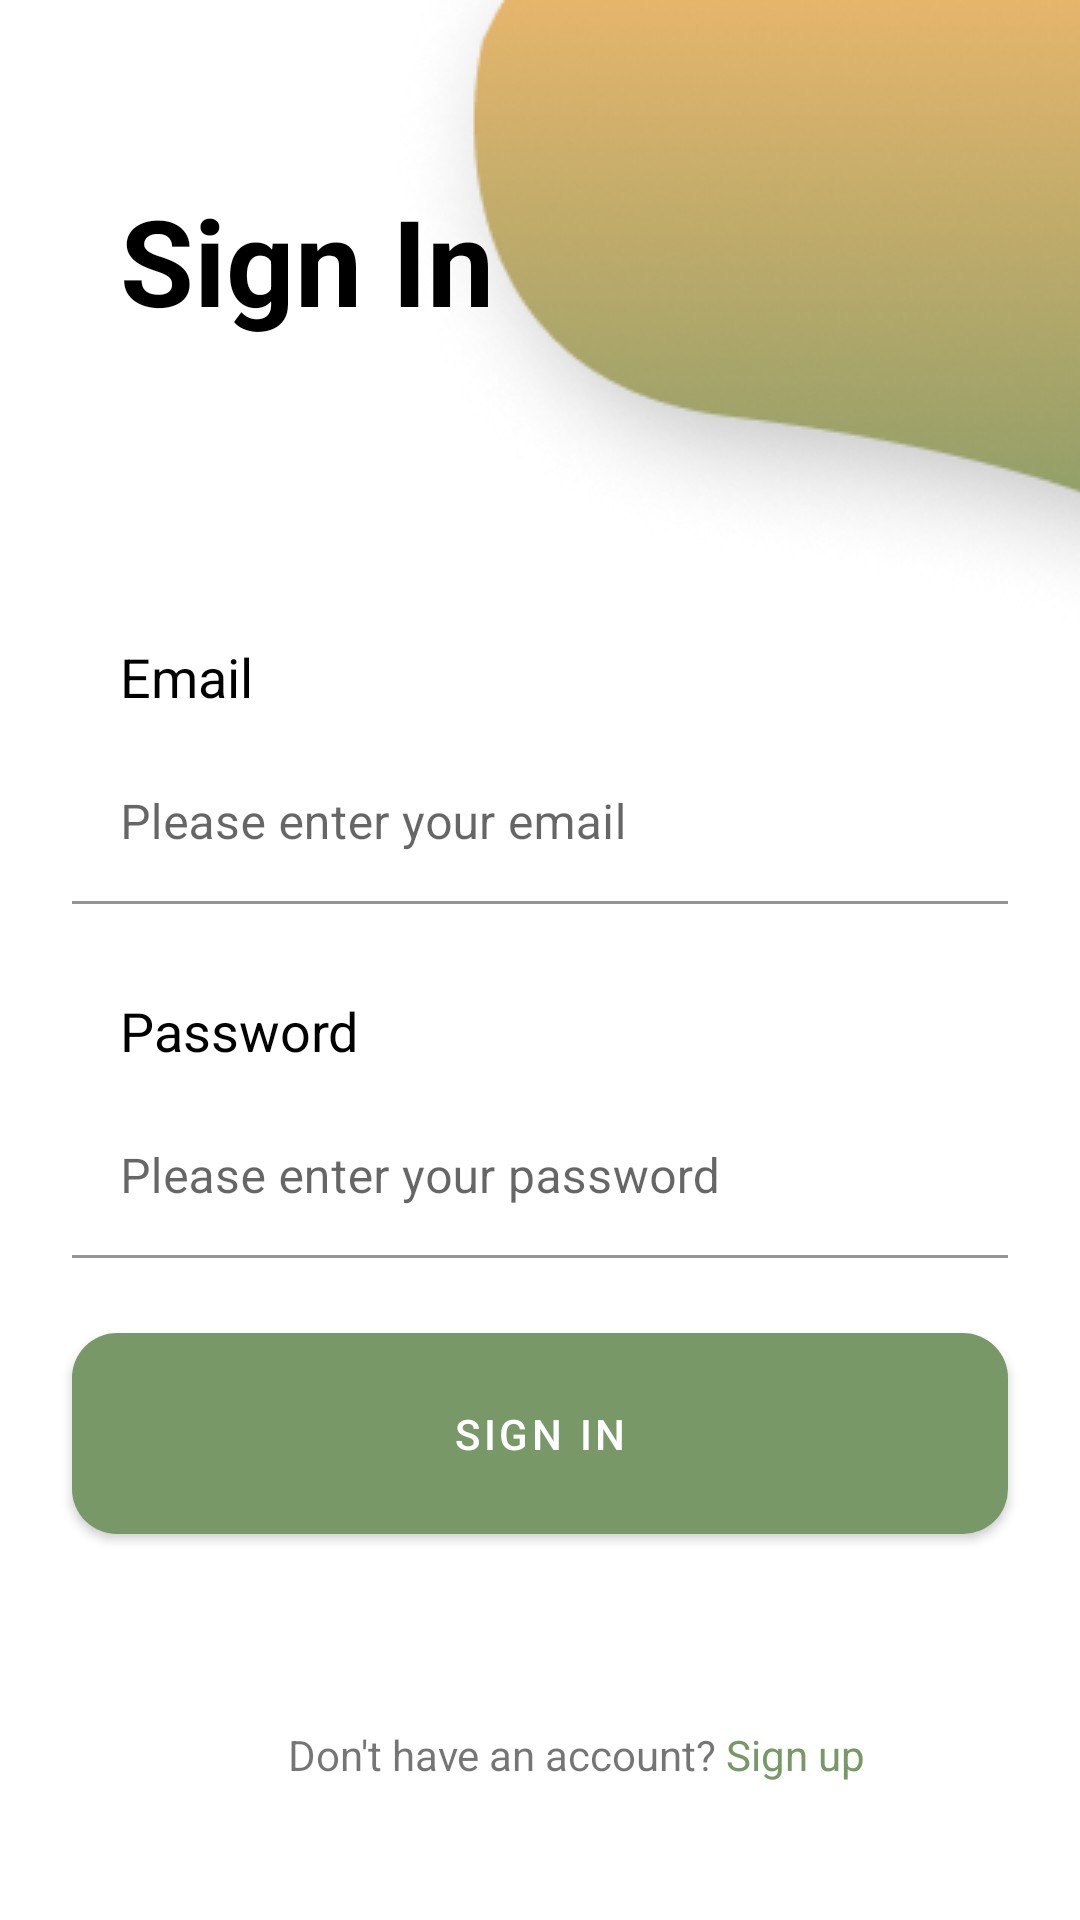

Android layout source for this screen:
<!-- AndroidManifest.xml: application theme Theme.KokenV2 -->
<!-- res/layout/activity_login.xml -->
<?xml version="1.0" encoding="utf-8"?>
<androidx.constraintlayout.widget.ConstraintLayout xmlns:android="http://schemas.android.com/apk/res/android"
    xmlns:app="http://schemas.android.com/apk/res-auto"
    xmlns:tools="http://schemas.android.com/tools"
    android:layout_width="match_parent"
    android:layout_height="match_parent"
    tools:context=".ui.authentication.LoginActivity">

    <ImageView
        android:id="@+id/imageView"
        android:layout_width="wrap_content"
        android:layout_height="wrap_content"
        android:layout_marginStart="128dp"
        android:contentDescription="@string/image_view"
        app:layout_constraintStart_toStartOf="parent"
        app:layout_constraintTop_toTopOf="parent"
        app:srcCompat="@drawable/login_vector" />

    <TextView
        android:id="@+id/tv_login"
        android:layout_width="wrap_content"
        android:layout_height="wrap_content"
        android:layout_marginStart="40dp"
        android:layout_marginTop="60dp"
        android:text="@string/sign_in"
        android:textColor="@color/black"
        android:textSize="40sp"
        android:textStyle="bold"
        app:layout_constraintEnd_toEndOf="parent"
        app:layout_constraintHorizontal_bias="0.0"
        app:layout_constraintStart_toStartOf="parent"
        app:layout_constraintTop_toTopOf="parent" />

    <TextView
        android:id="@+id/tv_email"
        android:layout_width="wrap_content"
        android:layout_height="wrap_content"
        android:layout_marginStart="40dp"
        android:layout_marginTop="100dp"
        android:text="@string/email"
        android:textColor="@color/black"
        android:textSize="@dimen/_18sp"
        app:layout_constraintStart_toStartOf="parent"
        app:layout_constraintTop_toBottomOf="@+id/tv_login" />

    <com.google.android.material.textfield.TextInputLayout
        android:id="@+id/et_email_signin"
        style="@style/Widget.MaterialComponents.TextInputLayout.FilledBox.Dense"
        android:layout_width="match_parent"
        android:layout_height="wrap_content"
        android:layout_marginStart="@dimen/_24dp"
        android:layout_marginTop="@dimen/_10dp"
        android:layout_marginEnd="@dimen/_24dp"
        app:boxStrokeColor="@color/main"
        app:boxBackgroundColor="@color/white"
        app:boxCornerRadiusTopEnd="@dimen/_15dp"
        app:boxCornerRadiusTopStart="@dimen/_15dp"
        app:boxCornerRadiusBottomEnd="@dimen/_15dp"
        app:boxCornerRadiusBottomStart="@dimen/_15dp"
        app:layout_constraintEnd_toEndOf="parent"
        app:layout_constraintStart_toStartOf="parent"
        app:layout_constraintTop_toBottomOf="@+id/tv_email">


        <com.google.android.material.textfield.TextInputEditText
            android:id="@+id/et_email"
            android:layout_width="match_parent"
            android:layout_height="wrap_content"
            android:textColor="@color/black"
            android:textColorHint="@color/main"
            android:hint="@string/txt_email"
            android:inputType="textEmailAddress" />

    </com.google.android.material.textfield.TextInputLayout>

    <TextView
        android:id="@+id/tv_password"
        android:layout_width="wrap_content"
        android:layout_height="wrap_content"
        android:layout_marginStart="40dp"
        android:layout_marginTop="@dimen/_30dp"
        android:text="@string/password"
        android:textColor="@color/black"
        android:textSize="@dimen/_18sp"
        app:layout_constraintStart_toStartOf="parent"
        app:layout_constraintTop_toBottomOf="@+id/et_email_signin" />

    <com.google.android.material.textfield.TextInputLayout
        android:id="@+id/et_password_signin"
        style="@style/Widget.MaterialComponents.TextInputLayout.FilledBox.Dense"
        android:layout_width="match_parent"
        android:layout_height="wrap_content"
        android:layout_marginStart="@dimen/_24dp"
        android:layout_marginTop="@dimen/_10dp"
        android:layout_marginEnd="@dimen/_24dp"
        app:boxStrokeColor="@color/main"
        app:boxBackgroundColor="@color/white"
        app:boxCornerRadiusTopEnd="@dimen/_15dp"
        app:boxCornerRadiusTopStart="@dimen/_15dp"
        app:boxCornerRadiusBottomEnd="@dimen/_15dp"
        app:boxCornerRadiusBottomStart="@dimen/_15dp"
        app:layout_constraintEnd_toEndOf="parent"
        app:layout_constraintStart_toStartOf="parent"
        app:layout_constraintTop_toBottomOf="@+id/tv_password">


        <com.google.android.material.textfield.TextInputEditText
            android:id="@+id/et_password"
            android:layout_width="match_parent"
            android:layout_height="wrap_content"
            android:textColor="@color/black"
            android:textColorHint="@color/main"
            android:hint="@string/txt_password"
            android:inputType="textPassword" />

    </com.google.android.material.textfield.TextInputLayout>

    <Button
        android:id="@+id/btn_signin"
        android:layout_width="match_parent"
        android:layout_height="67dp"
        android:layout_marginStart="@dimen/_24dp"
        android:layout_marginTop="@dimen/_25dp"
        android:layout_marginEnd="@dimen/_24dp"
        android:background="@drawable/background_button"
        android:text="@string/text_sign_in_button"
        app:layout_constraintEnd_toEndOf="parent"
        app:layout_constraintStart_toStartOf="parent"
        app:layout_constraintTop_toBottomOf="@+id/et_password_signin" />

    <TextView
        android:id="@+id/textView5"
        android:layout_width="wrap_content"
        android:layout_height="wrap_content"
        android:layout_marginStart="96dp"
        android:layout_marginTop="64dp"
        android:text="@string/don_t_have_an_account"
        app:layout_constraintStart_toStartOf="parent"
        app:layout_constraintTop_toBottomOf="@+id/btn_signin" />

    <TextView
        android:id="@+id/tv_sign_up"
        android:layout_width="wrap_content"
        android:layout_height="wrap_content"
        android:layout_marginStart="3dp"
        android:text="@string/sign_up"
        android:textColor="@color/main"
        app:layout_constraintBottom_toBottomOf="@+id/textView5"
        app:layout_constraintStart_toEndOf="@+id/textView5"
        app:layout_constraintTop_toTopOf="@+id/textView5" />

</androidx.constraintlayout.widget.ConstraintLayout>
<!-- resources referenced by this layout -->
<resources>
  <color name="black">#000000</color>
  <color name="main">#789868</color>
  <color name="white">#FFFFFF</color>
  <dimen name="_10dp">10dp</dimen>
  <dimen name="_15dp">15dp</dimen>
  <dimen name="_18sp">18sp</dimen>
  <dimen name="_24dp">24dp</dimen>
  <dimen name="_25dp">25dp</dimen>
  <dimen name="_30dp">30dp</dimen>
  <!-- drawable background_button (drawable) -->
  <?xml version="1.0" encoding="utf-8"?>
  <shape xmlns:android="http://schemas.android.com/apk/res/android"
      android:shape="rectangle">
  
      <gradient android:startColor="@color/main"/>
      <gradient android:endColor="@color/secondary"/>
      <corners android:radius="@dimen/_15dp"/>
  </shape>
  <!-- drawable login_vector: png bitmap (drawable, 55746 bytes) -->
  <string name="don_t_have_an_account">Don\'t have an account?</string>
  <string name="email">Email</string>
  <string name="image_view">Image View</string>
  <string name="password">Password</string>
  <string name="sign_in">Sign In</string>
  <string name="sign_up">Sign up</string>
  <string name="text_sign_in_button">Sign In</string>
  <string name="txt_email">Please enter your email</string>
  <string name="txt_password">Please enter your password</string>
  <style name="Theme.KokenV2" parent="Theme.MaterialComponents.DayNight.DarkActionBar">
          
          <item name="colorPrimary">@color/colorPrimary</item>
          <item name="colorPrimaryVariant">@color/black</item>
          <item name="colorOnPrimary">@color/white</item>
          
          <item name="colorSecondary">@color/colorPrimary</item>
          <item name="colorSecondaryVariant">@color/white</item>
          <item name="colorOnSecondary">@color/black</item>
          
          <item name="android:statusBarColor" tools:targetApi="l">?attr/colorPrimaryVariant</item>
          
      </style>
  <color name="secondary">#FFBC6D</color>
  <color name="colorPrimary">#789868</color>
</resources>
